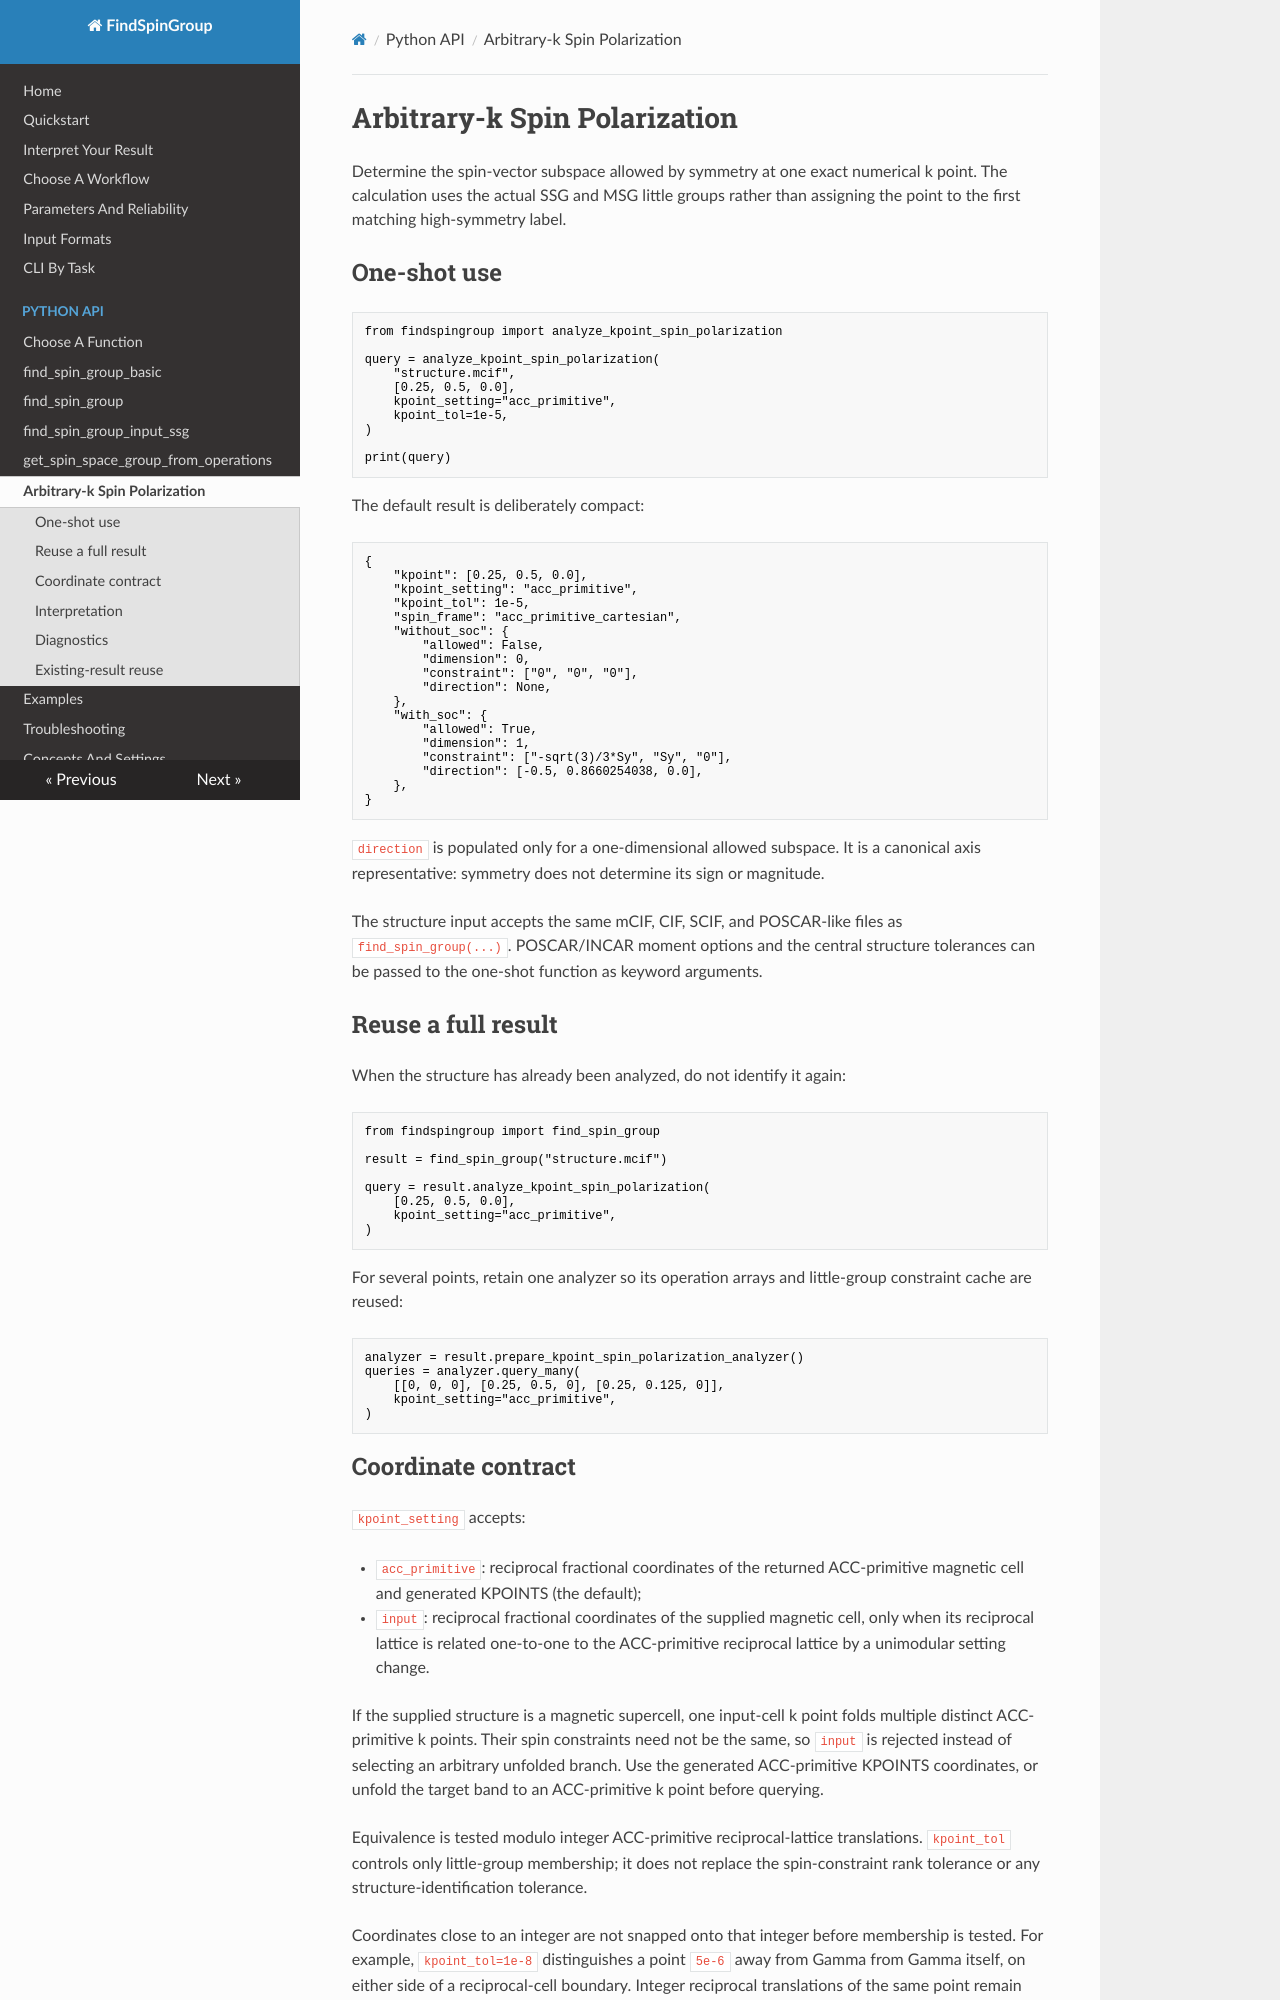

repository: LiuQH-lab/FindSpinGroup · page: reference/api/analyze-kpoint-spin-polarization/index.html · generator: mkdocs

# Arbitrary-k Spin Polarization

Determine the spin-vector subspace allowed by symmetry at one exact numerical
k point. The calculation uses the actual SSG and MSG little groups rather than
assigning the point to the first matching high-symmetry label.

## One-shot use

```python
from findspingroup import analyze_kpoint_spin_polarization

query = analyze_kpoint_spin_polarization(
    "structure.mcif",
    [0.25, 0.5, 0.0],
    kpoint_setting="acc_primitive",
    kpoint_tol=1e-5,
)

print(query)
```

The default result is deliberately compact:

```python
{
    "kpoint": [0.25, 0.5, 0.0],
    "kpoint_setting": "acc_primitive",
    "kpoint_tol": 1e-5,
    "spin_frame": "acc_primitive_cartesian",
    "without_soc": {
        "allowed": False,
        "dimension": 0,
        "constraint": ["0", "0", "0"],
        "direction": None,
    },
    "with_soc": {
        "allowed": True,
        "dimension": 1,
        "constraint": ["-sqrt(3)/3*Sy", "Sy", "0"],
        "direction": [-0.5, 0.8660254038, 0.0],
    },
}
```

`direction` is populated only for a one-dimensional allowed subspace. It is a
canonical axis representative: symmetry does not determine its sign or
magnitude.

The structure input accepts the same mCIF, CIF, SCIF, and POSCAR-like files as
`find_spin_group(...)`. POSCAR/INCAR moment options and the central structure
tolerances can be passed to the one-shot function as keyword arguments.

## Reuse a full result

When the structure has already been analyzed, do not identify it again:

```python
from findspingroup import find_spin_group

result = find_spin_group("structure.mcif")

query = result.analyze_kpoint_spin_polarization(
    [0.25, 0.5, 0.0],
    kpoint_setting="acc_primitive",
)
```

For several points, retain one analyzer so its operation arrays and little-group
constraint cache are reused:

```python
analyzer = result.prepare_kpoint_spin_polarization_analyzer()
queries = analyzer.query_many(
    [[0, 0, 0], [0.25, 0.5, 0], [0.25, 0.125, 0]],
    kpoint_setting="acc_primitive",
)
```

## Coordinate contract

`kpoint_setting` accepts:

- `acc_primitive`: reciprocal fractional coordinates of the returned
  ACC-primitive magnetic cell and generated KPOINTS (the default);
- `input`: reciprocal fractional coordinates of the supplied magnetic cell,
  only when its reciprocal lattice is related one-to-one to the ACC-primitive
  reciprocal lattice by a unimodular setting change.

If the supplied structure is a magnetic supercell, one input-cell k point folds
multiple distinct ACC-primitive k points. Their spin constraints need not be the
same, so `input` is rejected instead of selecting an arbitrary unfolded branch.
Use the generated ACC-primitive KPOINTS coordinates, or unfold the target band
to an ACC-primitive k point before querying.

Equivalence is tested modulo integer ACC-primitive reciprocal-lattice
translations. `kpoint_tol` controls
only little-group membership; it does not replace the spin-constraint rank
tolerance or any structure-identification tolerance.

Coordinates close to an integer are not snapped onto that integer before
membership is tested. For example, `kpoint_tol=1e-8` distinguishes a point
`5e-6` away from Gamma from Gamma itself, on either side of a reciprocal-cell
boundary. Integer reciprocal translations of the same point remain equivalent.

For `calculation_mode="quasi2d"`, the selected input-cell vacuum component must
be zero modulo an integer within `kpoint_tol`. An out-of-plane point raises an
error rather than being silently projected into the plane.
